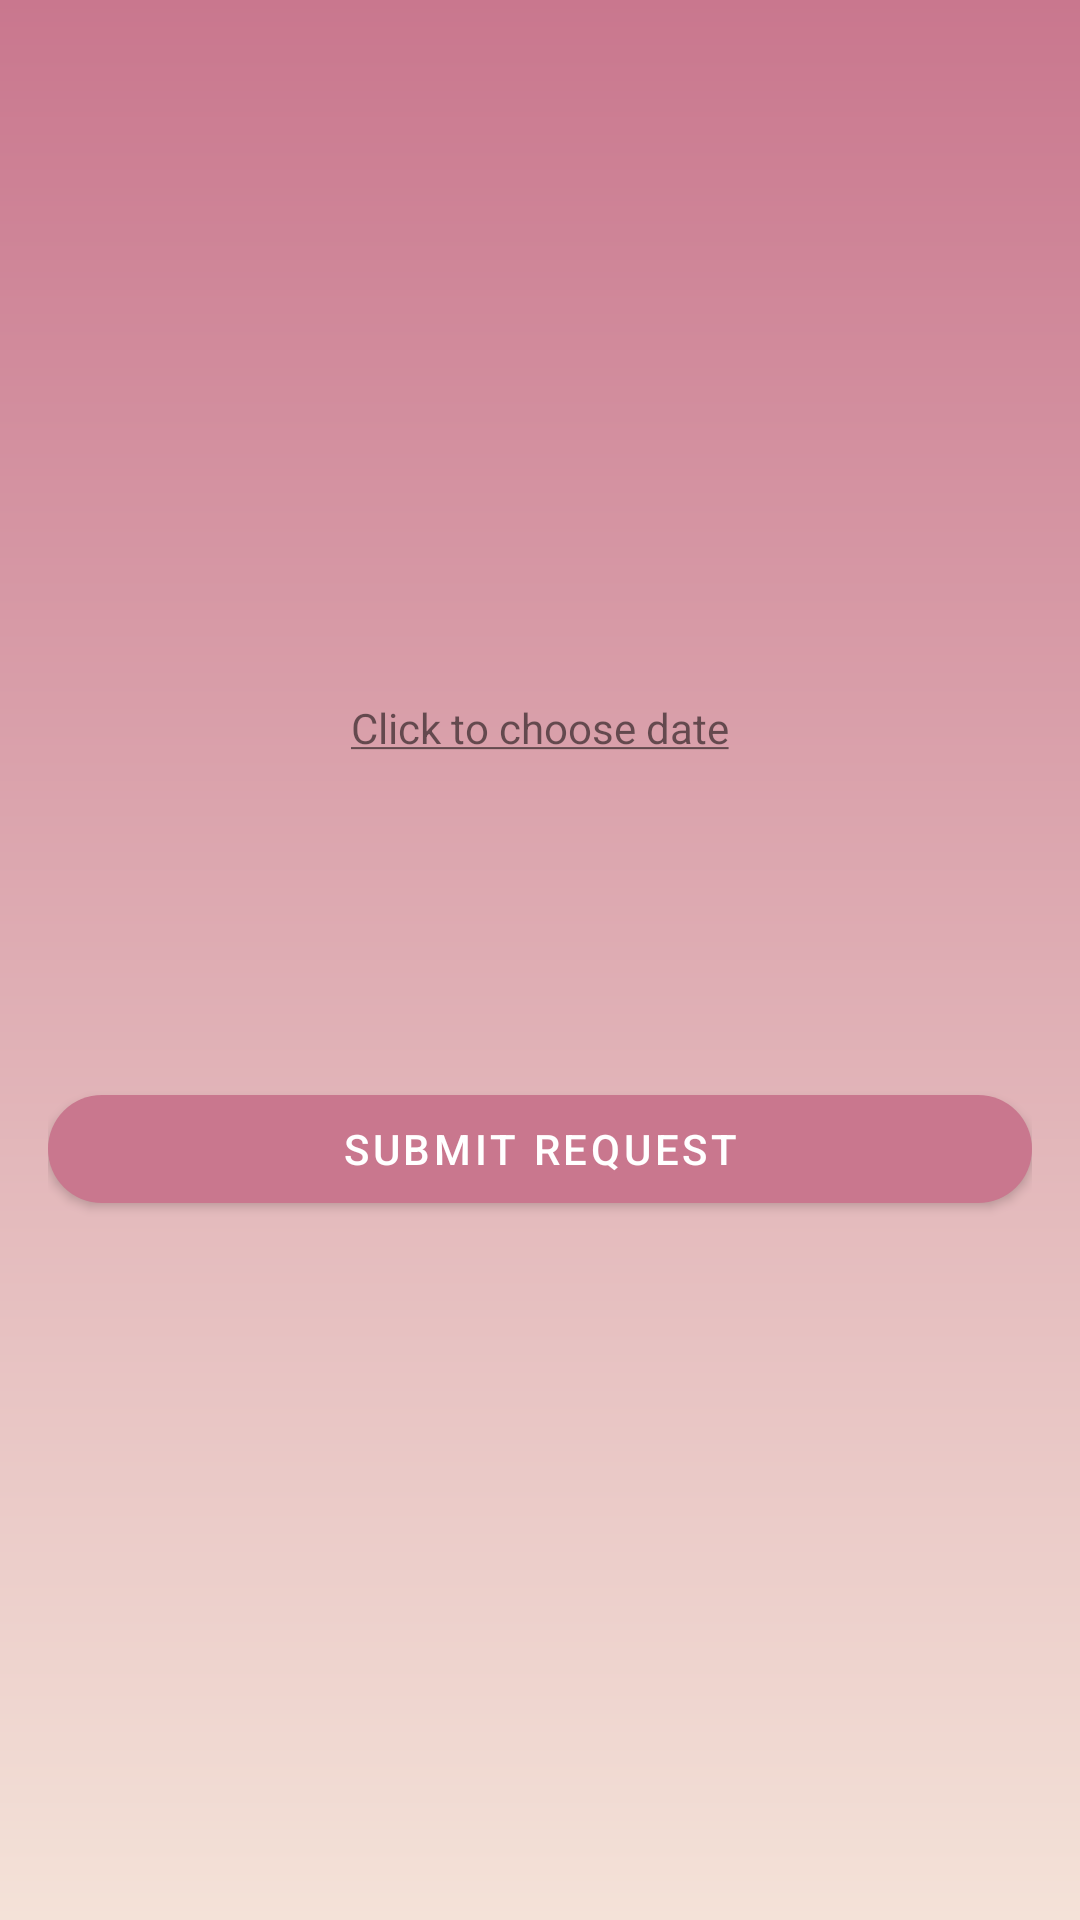

Reconstruct the res/layout file that produces this screen, plus the resources it refers to.
<!-- AndroidManifest.xml: application theme Theme.ETA -->
<!-- res/layout/activity_new_annual_request.xml -->
<?xml version="1.0" encoding="utf-8"?>
<LinearLayout xmlns:android="http://schemas.android.com/apk/res/android"
    xmlns:app="http://schemas.android.com/apk/res-auto"
    xmlns:tools="http://schemas.android.com/tools"
    android:layout_width="match_parent"
    android:layout_height="match_parent"
    android:gravity="center"
    android:orientation="vertical"
    android:padding="16dp"
    tools:context=".employee.NewAnnualRequestActivity">

    <TextView
        android:id="@+id/choose_date"
        android:layout_width="wrap_content"
        android:layout_height="wrap_content"
        android:text="@string/click_to_choose_date" />

    <TextView
        android:id="@+id/date_tv"
        android:layout_width="wrap_content"
        android:layout_height="wrap_content"
        android:layout_marginTop="32dp"
        android:textColor="@color/black"
        android:textSize="32sp"
        android:textStyle="bold"
        tools:text="@tools:sample/date/ddmmyy" />

    <com.google.android.material.button.MaterialButton
        app:cornerRadius="24dp"
        android:id="@+id/submit_request_btn"
        android:layout_width="match_parent"
        android:layout_height="wrap_content"
        android:layout_marginTop="32dp"
        android:text="submit request" />

</LinearLayout>
<!-- resources referenced by this layout -->
<resources>
  <color name="black">#FF000000</color>
  <string name="click_to_choose_date"><u>Click to choose date</u></string>
  <style name="Theme.ETA" parent="Theme.MaterialComponents.DayNight.DarkActionBar">
          
          <item name="colorPrimary">@color/purple_500</item>
          <item name="colorPrimaryVariant">@color/purple_700</item>
          <item name="colorOnPrimary">@color/white</item>
          
          <item name="colorSecondary">@color/teal_200</item>
          <item name="colorSecondaryVariant">@color/teal_700</item>
          <item name="colorOnSecondary">@color/black</item>
          
          <item name="android:statusBarColor" tools:targetApi="l">?attr/colorPrimaryVariant</item>
          
          <item name="android:windowBackground">@drawable/gradient_bg</item>
      </style>
  <color name="purple_500">#c9778e</color>
  <color name="purple_700">#c9778e</color>
  <color name="white">#FFFFFFFF</color>
  <color name="teal_200">#eed3c4</color>
  <color name="teal_700">#FF018786</color>
  <!-- drawable gradient_bg (drawable) -->
  <?xml version="1.0" encoding="utf-8"?>
  <shape xmlns:android="http://schemas.android.com/apk/res/android">
  
      <gradient
          android:angle="270"
          android:endColor="@color/pink_light"
          android:startColor="@color/pink_dark" />
  
  </shape>
  <color name="pink_light">#f4e2d8</color>
  <color name="pink_dark">#c9778e</color>
</resources>
